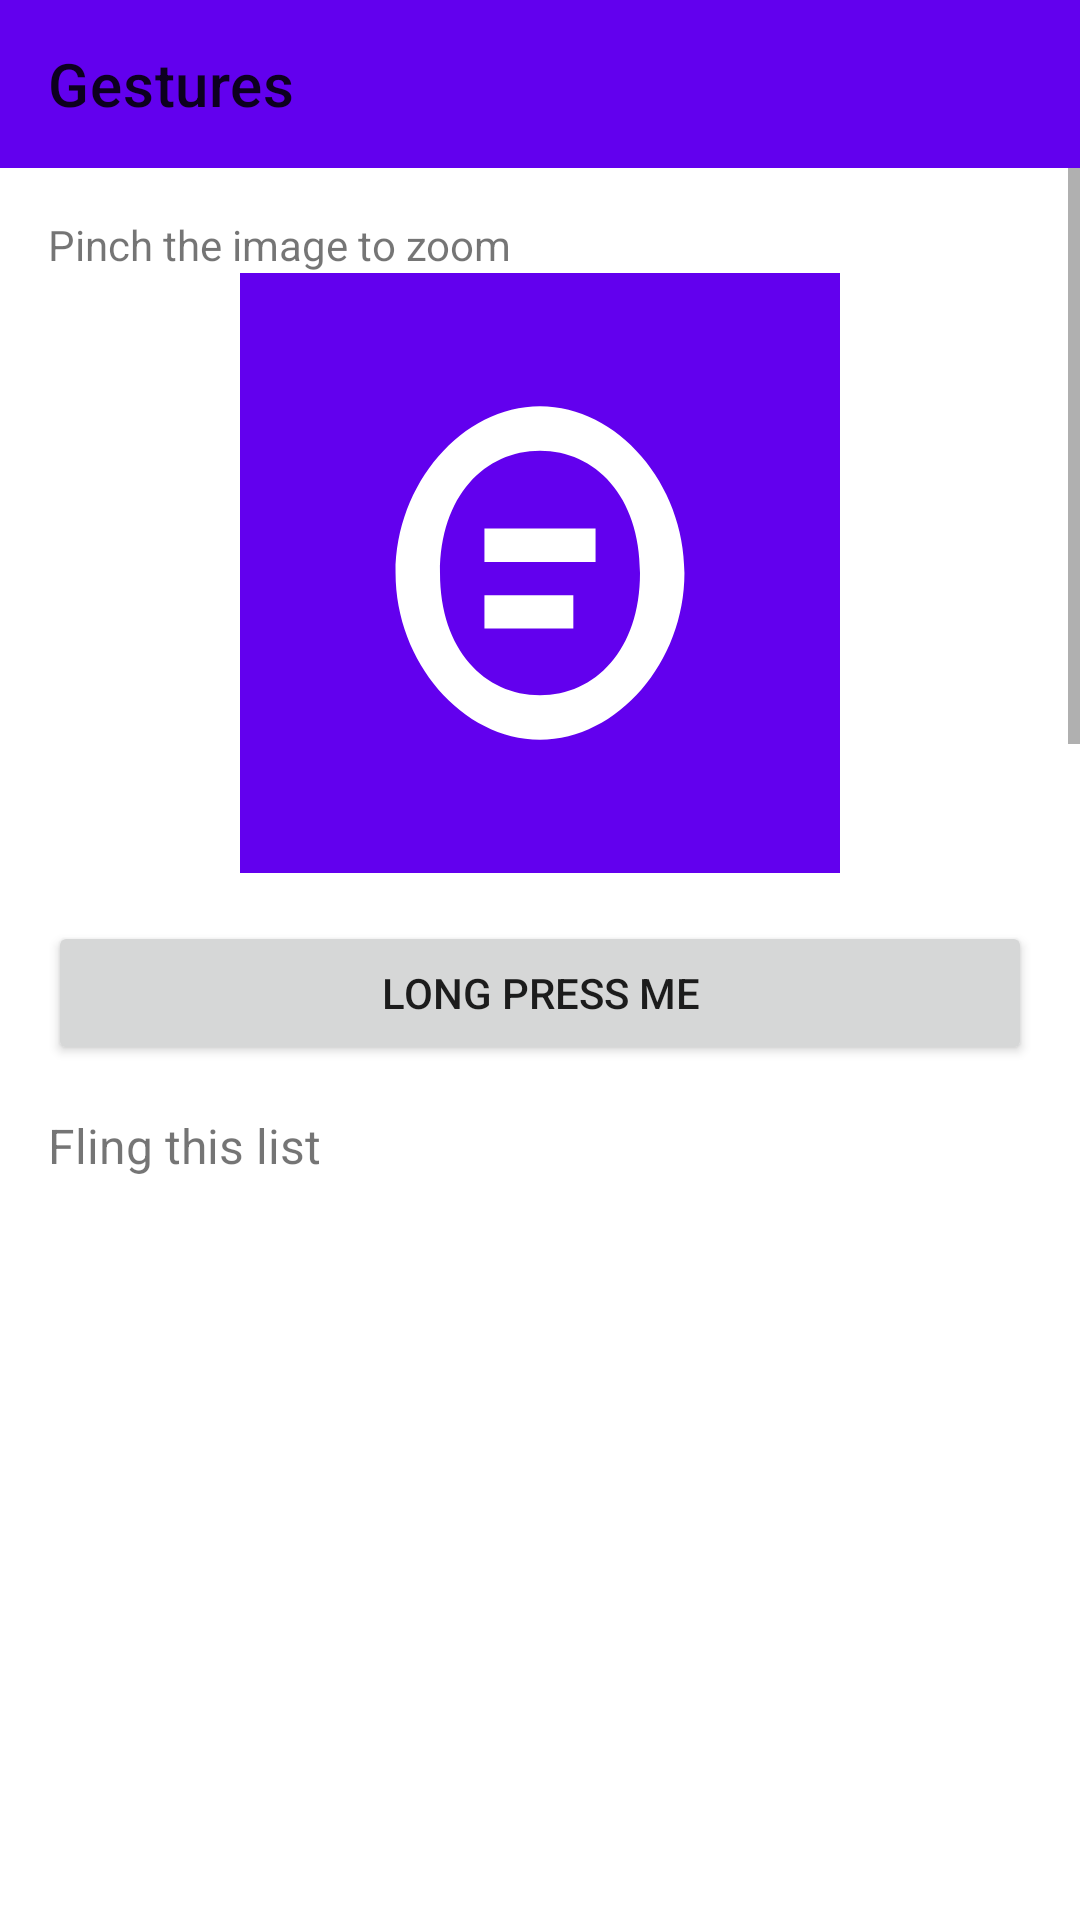

This screen was rendered from an Android layout file. Write that file and the resources it references.
<!-- AndroidManifest.xml: application theme Theme.SaladShowcase -->
<!-- res/layout/activity_gestures.xml -->
<?xml version="1.0" encoding="utf-8"?>
<LinearLayout xmlns:android="http://schemas.android.com/apk/res/android"
    xmlns:app="http://schemas.android.com/apk/res-auto"
    android:layout_width="match_parent"
    android:layout_height="match_parent"
    android:orientation="vertical">

    <com.google.android.material.appbar.AppBarLayout
        android:layout_width="match_parent"
        android:layout_height="wrap_content">

        <androidx.appcompat.widget.Toolbar
            android:id="@+id/toolbar"
            android:layout_width="match_parent"
            android:layout_height="?attr/actionBarSize"
            android:background="@color/purple_500"
            app:title="@string/gestures_title" />

    </com.google.android.material.appbar.AppBarLayout>

    <ScrollView
        android:layout_width="match_parent"
        android:layout_height="0dp"
        android:layout_weight="1">

        <LinearLayout
            android:layout_width="match_parent"
            android:layout_height="wrap_content"
            android:orientation="vertical"
            android:padding="16dp">

            <TextView
                android:id="@+id/gestures_zoom_hint"
                android:layout_width="wrap_content"
                android:layout_height="wrap_content"
                android:text="@string/gestures_zoom_hint" />

            <ImageView
                android:id="@+id/zoom_image"
                android:layout_width="200dp"
                android:layout_height="200dp"
                android:layout_gravity="center_horizontal"
                android:contentDescription="@string/gestures_zoom_image_content_description"
                android:src="@drawable/ic_launcher_foreground" />

            <Button
                android:id="@+id/btn_long_press"
                android:layout_width="match_parent"
                android:layout_height="wrap_content"
                android:layout_marginTop="16dp"
                android:text="@string/gestures_long_press" />

            <TextView
                android:id="@+id/gestures_fling_title"
                android:layout_width="wrap_content"
                android:layout_height="wrap_content"
                android:layout_marginTop="16dp"
                android:text="@string/gestures_fling_title"
                android:textSize="16sp" />

            <androidx.recyclerview.widget.RecyclerView
                android:id="@+id/fling_recycler_view"
                android:layout_width="match_parent"
                android:layout_height="400dp"
                android:layout_marginTop="8dp" />

            
            <TextView
                android:id="@+id/gestures_spacer"
                android:layout_width="match_parent"
                android:layout_height="1000dp"
                android:layout_marginTop="16dp"
                android:gravity="center"
                android:text="@string/gestures_title" />

        </LinearLayout>

    </ScrollView>

</LinearLayout>
<!-- resources referenced by this layout -->
<resources>
  <color name="purple_500">#FF6200EE</color>
  <!-- drawable ic_launcher_foreground (drawable) -->
  <vector xmlns:android="http://schemas.android.com/apk/res/android"
      android:width="108dp"
      android:height="108dp"
      android:viewportWidth="108"
      android:viewportHeight="108">
      <path
          android:fillColor="#6200EE"
          android:pathData="M0,0h108v108h-108z" />
      <path
          android:fillColor="#FFFFFF"
          android:pathData="M54,24 C40,24 28,38 28,54 C28,70 40,84 54,84 C68,84 80,70 80,54 C80,38 68,24 54,24 Z M54,32 C63.9,32 72,40.1 72,54 C72,67.9 63.9,76 54,76 C44.1,76 36,67.9 36,54 C36,40.1 44.1,32 54,32 Z" />
      <path
          android:fillColor="#FFFFFF"
          android:pathData="M44,46 L64,46 L64,52 L44,52 Z M44,58 L60,58 L60,64 L44,64 Z" />
  </vector>
  <string name="gestures_fling_title">Fling this list</string>
  <string name="gestures_long_press">Long Press Me</string>
  <string name="gestures_title">Gestures</string>
  <string name="gestures_zoom_hint">Pinch the image to zoom</string>
  <string name="gestures_zoom_image_content_description">Zoomable image</string>
  <style name="Theme.SaladShowcase" parent="Theme.MaterialComponents.DayNight.NoActionBar">
          <item name="colorPrimary">@color/purple_500</item>
          <item name="colorPrimaryVariant">@color/purple_700</item>
          <item name="colorOnPrimary">@color/white</item>
          <item name="colorSecondary">@color/teal_200</item>
          <item name="android:statusBarColor" tools:targetApi="l">@color/purple_700</item>
      </style>
  <color name="purple_700">#FF3700B3</color>
  <color name="white">#FFFFFFFF</color>
  <color name="teal_200">#FF03DAC5</color>
</resources>
